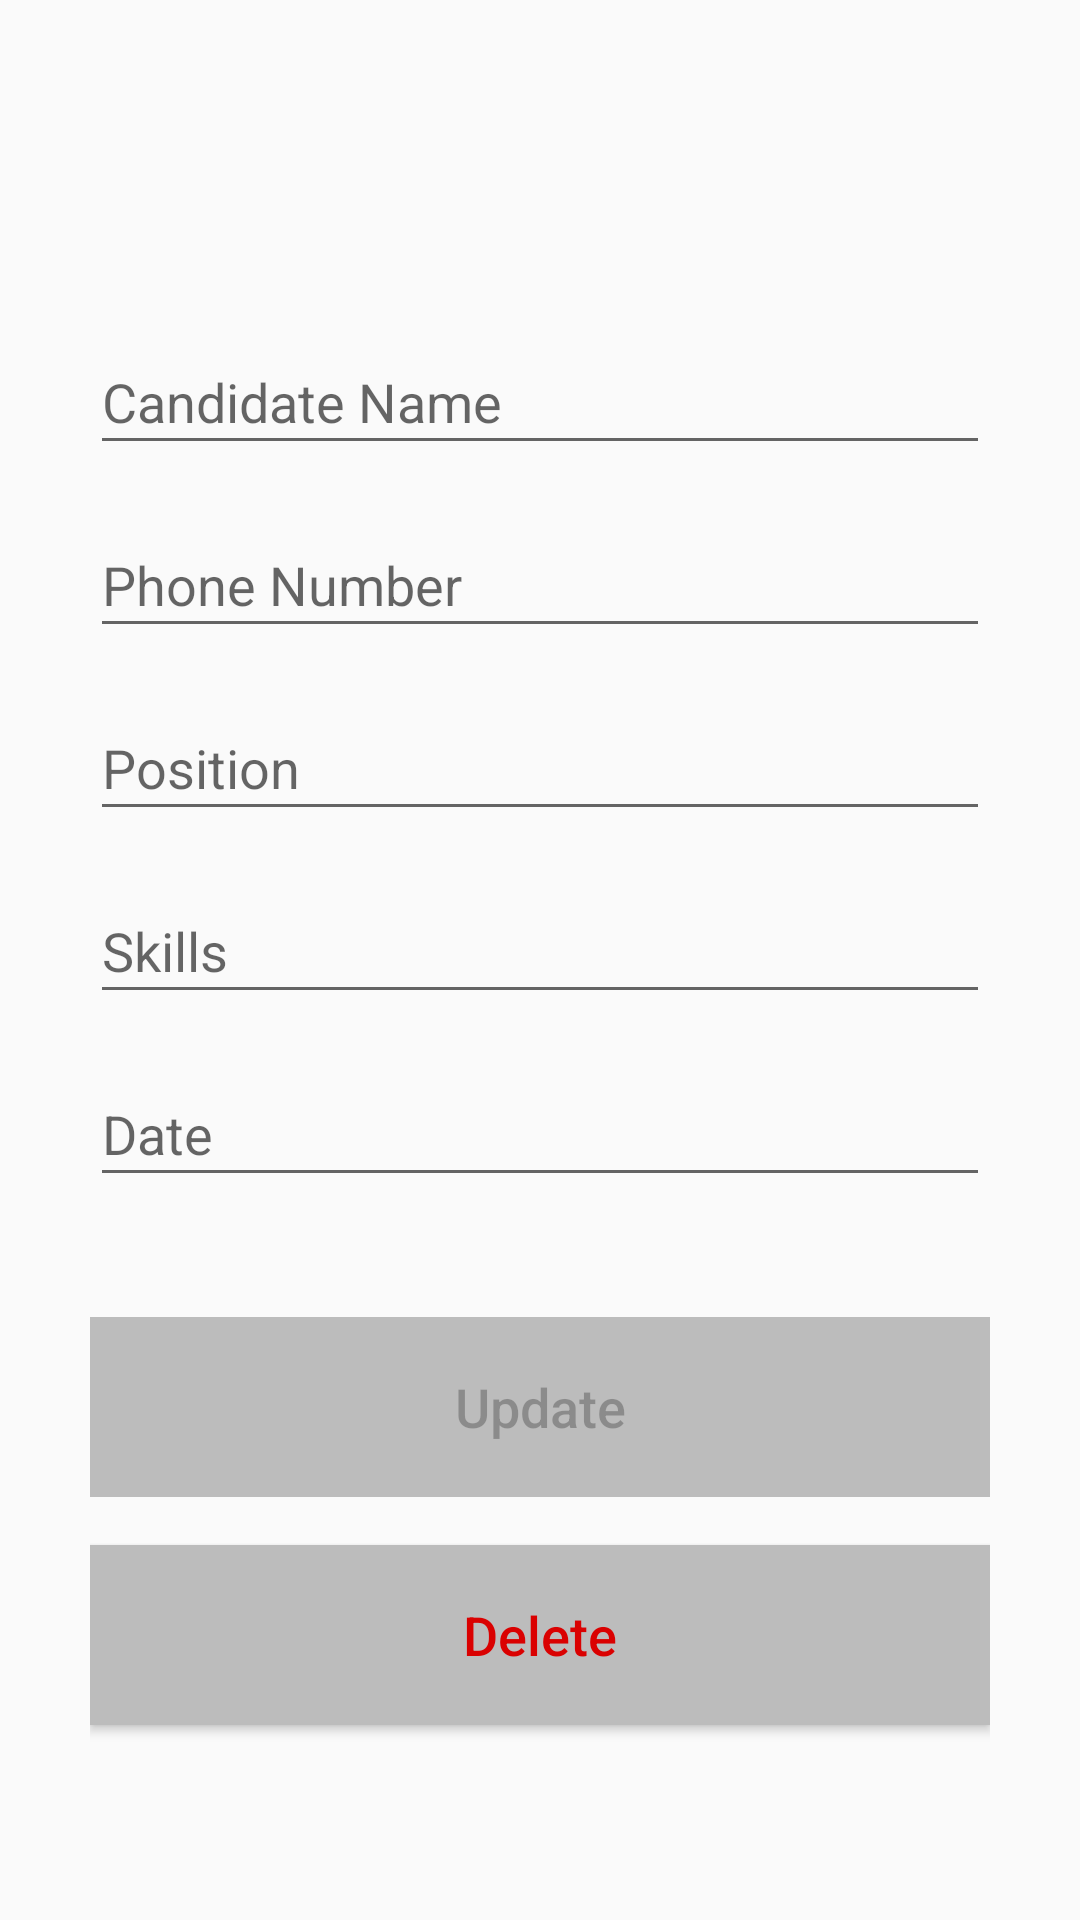

Produce the Android XML layout that renders to this screen, including the resource entries it uses.
<!-- AndroidManifest.xml: application theme Theme.HR_APP -->
<!-- res/layout/activity_update.xml -->
<?xml version="1.0" encoding="utf-8"?>
<androidx.constraintlayout.widget.ConstraintLayout xmlns:android="http://schemas.android.com/apk/res/android"
    xmlns:app="http://schemas.android.com/apk/res-auto"
    xmlns:tools="http://schemas.android.com/tools"
    android:layout_width="match_parent"
    android:layout_height="match_parent"
    tools:context=".AddCandidateActivity"
    android:padding="30sp">

    <EditText
        android:id="@+id/editTextName2"
        android:layout_width="match_parent"
        android:layout_height="45dp"
        android:layout_marginTop="80dp"
        android:ems="10"
        android:hint="Candidate Name"
        android:inputType="textPersonName"
        app:layout_constraintEnd_toEndOf="parent"
        app:layout_constraintStart_toStartOf="parent"
        app:layout_constraintTop_toTopOf="parent" />

    <EditText
        android:id="@+id/editTextPhone2"
        android:layout_width="match_parent"
        android:layout_height="45dp"
        android:layout_marginTop="16dp"
        android:ems="10"
        android:hint="Phone Number"
        android:inputType="phone"
        app:layout_constraintEnd_toEndOf="parent"
        app:layout_constraintStart_toStartOf="parent"
        app:layout_constraintTop_toBottomOf="@+id/editTextName2" />

    <EditText
        android:id="@+id/editTextPosition2"
        android:layout_width="match_parent"
        android:layout_height="45dp"
        android:layout_marginTop="16dp"
        android:ems="10"
        android:hint="Position"
        android:inputType="textPersonName"
        app:layout_constraintEnd_toEndOf="parent"
        app:layout_constraintStart_toStartOf="parent"
        app:layout_constraintTop_toBottomOf="@+id/editTextPhone2" />

    <EditText
        android:id="@+id/editTextSkills2"
        android:layout_width="match_parent"
        android:layout_height="45dp"
        android:layout_marginTop="16dp"
        android:ems="10"
        android:hint="Skills"
        android:inputType="textPersonName"
        app:layout_constraintEnd_toEndOf="parent"
        app:layout_constraintStart_toStartOf="parent"
        app:layout_constraintTop_toBottomOf="@+id/editTextPosition2" />

    <EditText
        android:id="@+id/editTextDate2"
        android:layout_width="match_parent"
        android:layout_height="45dp"
        android:layout_marginTop="16dp"
        android:ems="10"
        android:clickable="false"
        android:cursorVisible="false"
        android:focusable="false"
        android:focusableInTouchMode="false"
        android:hint="Date"
        android:inputType="date|datetime"
        app:layout_constraintEnd_toEndOf="parent"
        app:layout_constraintStart_toStartOf="parent"
        app:layout_constraintTop_toBottomOf="@+id/editTextSkills2" />

    <Button
        android:id="@+id/update_btn"
        android:layout_width="match_parent"
        android:layout_height="60dp"
        android:layout_marginTop="40dp"
        android:text="Update"
        android:enabled="false"
        android:textSize="18sp"
        android:background="@color/light_gray"
        android:textAllCaps="false"
        app:layout_constraintEnd_toEndOf="parent"
        app:layout_constraintStart_toStartOf="parent"
        app:layout_constraintTop_toBottomOf="@+id/editTextDate2" />

    <Button
        android:id="@+id/delete_btn"
        android:layout_width="match_parent"
        android:layout_height="60dp"
        android:layout_marginTop="16dp"
        android:background="@color/light_gray"
        android:text="Delete"
        android:textAllCaps="false"
        android:textColor="@color/red"
        android:textSize="18sp"
        app:layout_constraintEnd_toEndOf="parent"
        app:layout_constraintStart_toStartOf="parent"
        app:layout_constraintTop_toBottomOf="@+id/update_btn" />

</androidx.constraintlayout.widget.ConstraintLayout>
<!-- resources referenced by this layout -->
<resources>
  <color name="light_gray">#BCBCBC</color>
  <color name="red">#DA0101</color>
  <style name="Theme.HR_APP" parent="Theme.AppCompat.Light.NoActionBar">
          
          <item name="colorPrimary">@color/purple_500</item>
          <item name="colorPrimaryVariant">@color/purple_700</item>
          <item name="colorOnPrimary">@color/white</item>
          
          <item name="colorSecondary">@color/teal_200</item>
          <item name="colorSecondaryVariant">@color/teal_700</item>
          <item name="colorOnSecondary">@color/black</item>
          
          <item name="android:statusBarColor" tools:targetApi="l">?attr/colorPrimaryVariant</item>
          
      </style>
  <color name="purple_500">#FF6200EE</color>
  <color name="purple_700">#FF3700B3</color>
  <color name="white">#FFFFFFFF</color>
  <color name="teal_200">#FF03DAC5</color>
  <color name="teal_700">#FF018786</color>
  <color name="black">#FF000000</color>
</resources>
